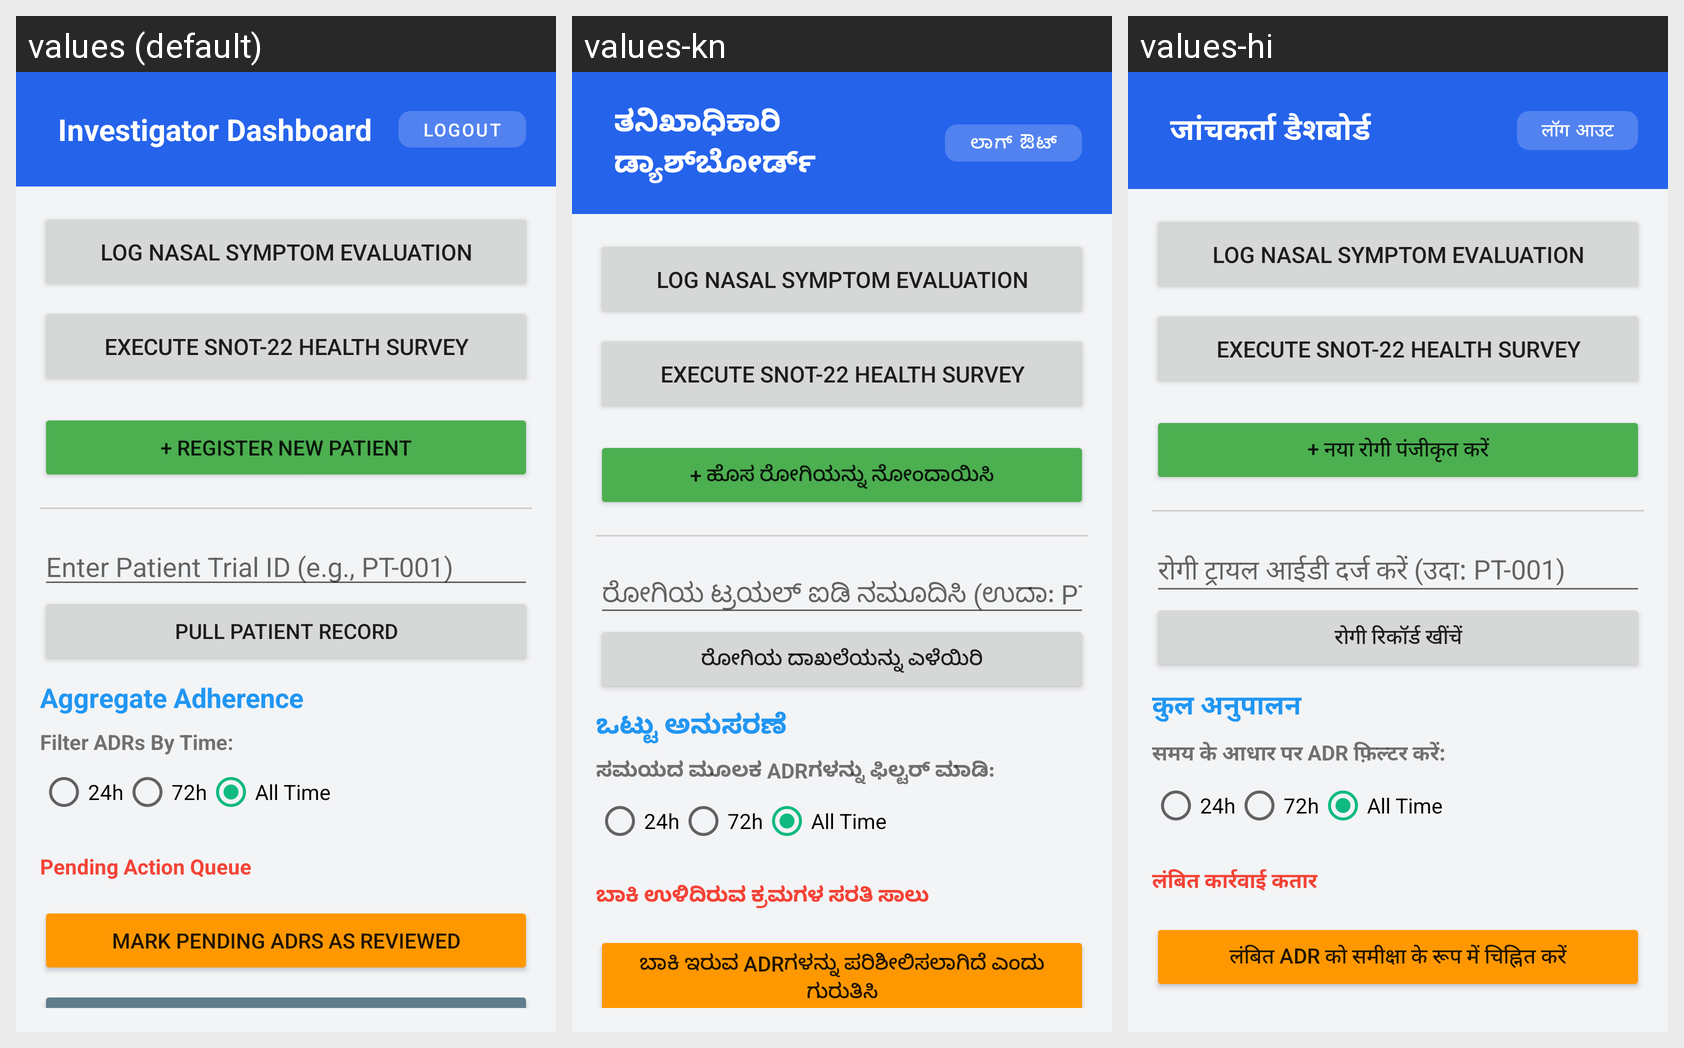

Here is an Android app screen in its default locale and in the app's own translations. Write out the translated-string differences for the strings that appear on this screen.
Android screen res/layout/activity_monitor.xml rendered under 3 locales, left to right: values (default), values-kn, values-hi. Device: Nexus 5 (rendered at 1080×1920; each locale shown at half size, 540×960, under a caption strip naming it); theme Theme.ClinicApp.
Strings drawn on this screen, with the default value and each locale's value (text and hints the layout hard-codes, and strings that could not be matched under every locale, appear in the picture but are not listed):

investigator_dashboard
  values: Investigator Dashboard
  values-kn: ತನಿಖಾಧಿಕಾರಿ ಡ್ಯಾಶ್‌ಬೋರ್ಡ್
  values-hi: जांचकर्ता डैशबोर्ड

logout
  values: Logout
  values-kn: ಲಾಗ್ ಔಟ್
  values-hi: लॉग आउट

register_new_patient
  values: + Register New Patient
  values-kn: + ಹೊಸ ರೋಗಿಯನ್ನು ನೋಂದಾಯಿಸಿ
  values-hi: + नया रोगी पंजीकृत करें

patient_id_hint
  values: Enter Patient Trial ID (e.g., PT-001)
  values-kn: ರೋಗಿಯ ಟ್ರಯಲ್ ಐಡಿ ನಮೂದಿಸಿ (ಉದಾ: PT-001)
  values-hi: रोगी ट्रायल आईडी दर्ज करें (उदा: PT-001)

pull_patient_record
  values: Pull Patient Record
  values-kn: ರೋಗಿಯ ದಾಖಲೆಯನ್ನು ಎಳೆಯಿರಿ
  values-hi: रोगी रिकॉर्ड खींचें

aggregate_adherence
  values: Aggregate Adherence
  values-kn: ಒಟ್ಟು ಅನುಸರಣೆ
  values-hi: कुल अनुपालन

filter_adrs
  values: Filter ADRs By Time:
  values-kn: ಸಮಯದ ಮೂಲಕ ADRಗಳನ್ನು ಫಿಲ್ಟರ್ ಮಾಡಿ:
  values-hi: समय के आधार पर ADR फ़िल्टर करें:

pending_action_queue
  values: Pending Action Queue
  values-kn: ಬಾಕಿ ಉಳಿದಿರುವ ಕ್ರಮಗಳ ಸರತಿ ಸಾಲು
  values-hi: लंबित कार्रवाई कतार

mark_reviewed
  values: Mark Pending ADRs as Reviewed
  values-kn: ಬಾಕಿ ಇರುವ ADRಗಳನ್ನು ಪರಿಶೀಲಿಸಲಾಗಿದೆ ಎಂದು ಗುರುತಿಸಿ
  values-hi: लंबित ADR को समीक्षा के रूप में चिह्नित करें
